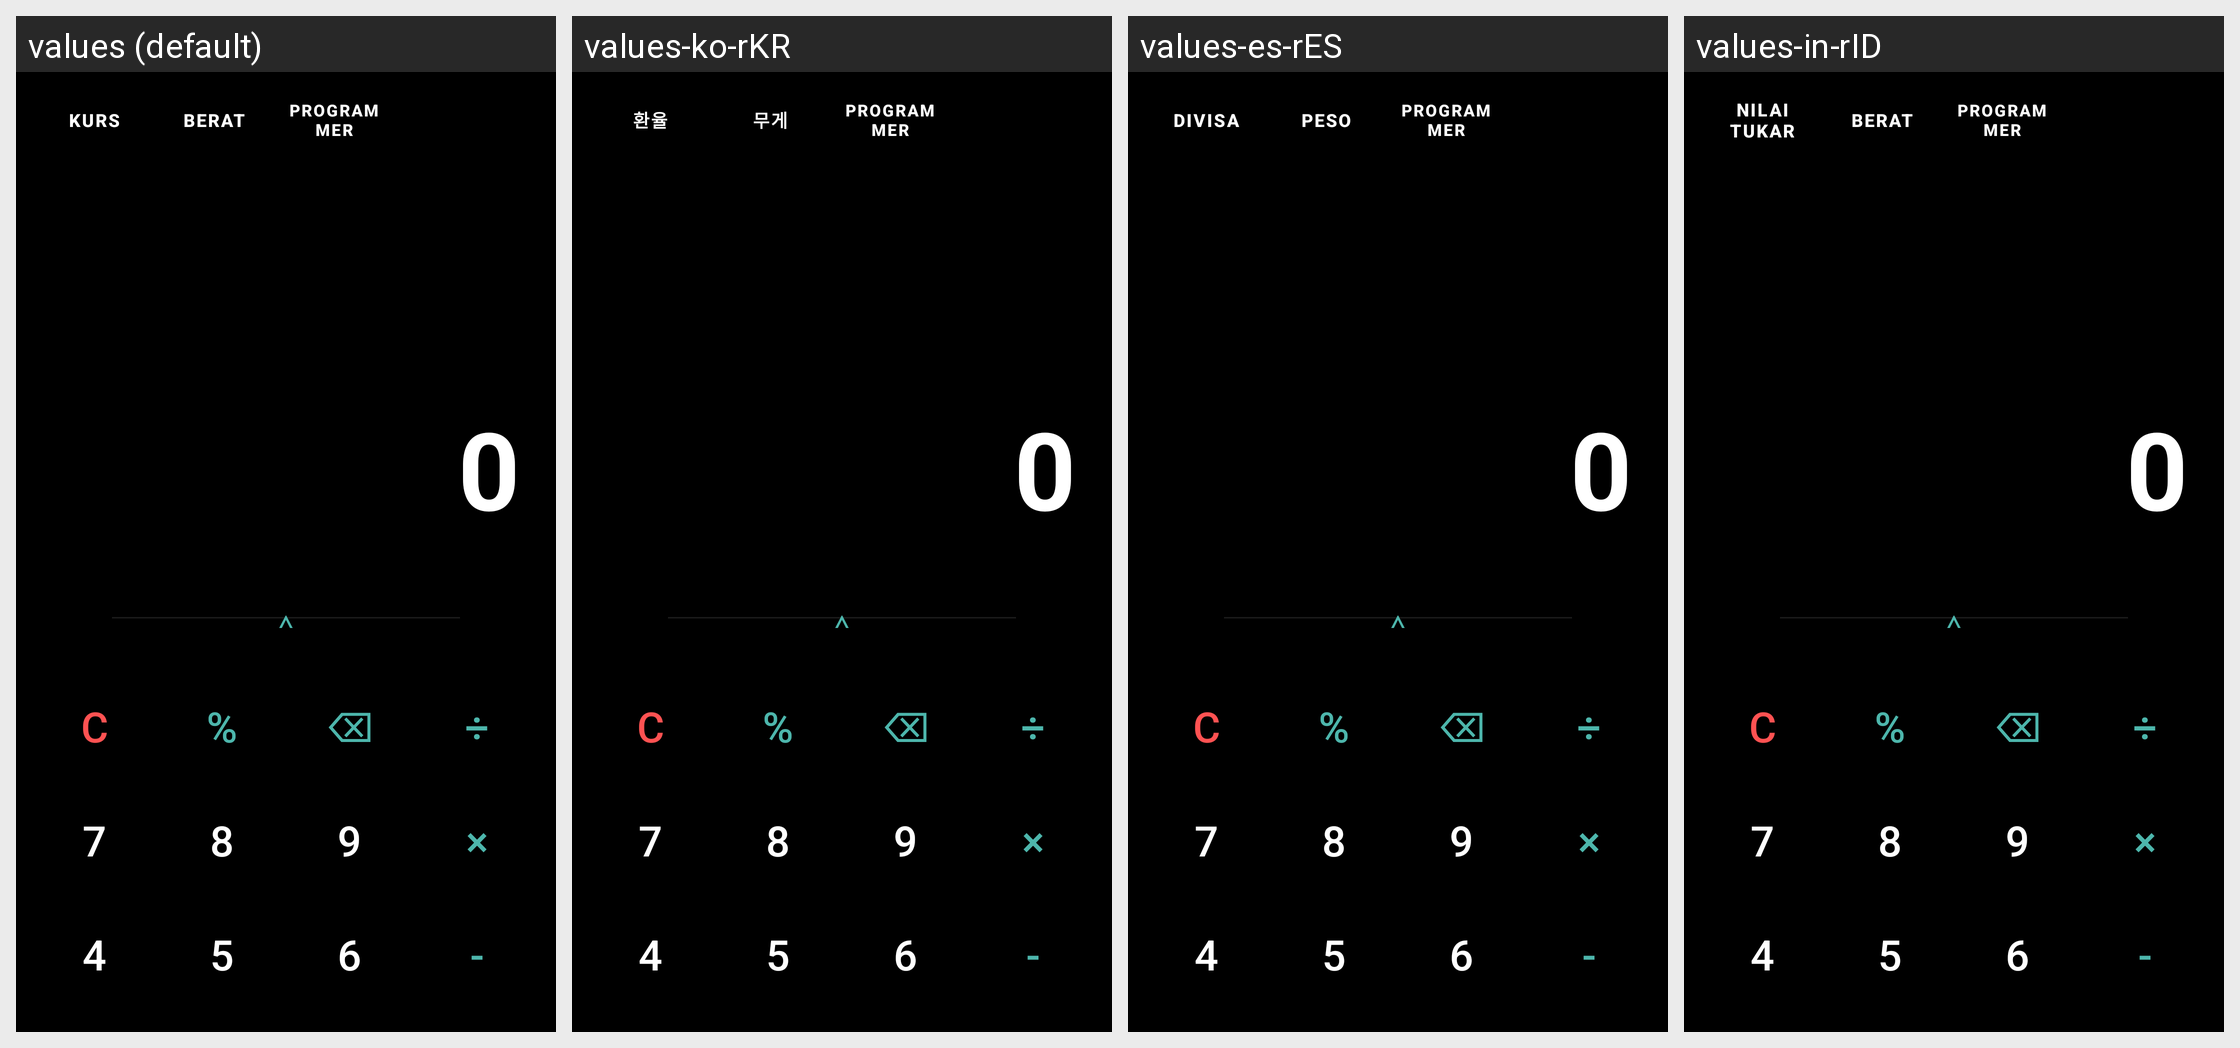

For this localized Android screen grid, give each drawn string resource with its value in every locale shown.
Android screen res/layout/ui_kalkulator.xml rendered under 4 locales, left to right: values (default), values-ko-rKR, values-es-rES, values-in-rID. Device: Nexus 5 (rendered at 1080×1920; each locale shown at half size, 540×960, under a caption strip naming it); theme Theme.Kalkulator.
Other locales in the repository, not shown: values-ar-rAE, values-de-rDE, values-en-rGB, values-en-rUS, values-fr-rCH, values-fr-rFR, values-it-rCH, values-it-rIT, values-ja-rJP, values-pt-rBR, values-ru-rRU, values-zh-rCN.
Strings drawn on this screen, with the default value and each locale's value (text and hints the layout hard-codes, and strings that could not be matched under every locale, appear in the picture but are not listed):

Kurs
  values: KURS
  values-ko-rKR: 환율
  values-es-rES: Divisa
  values-in-rID: Nilai Tukar

Weight
  values: BERAT
  values-ko-rKR: 무게
  values-es-rES: Peso
  values-in-rID: Berat

Zero
  values: 0
  values-ko-rKR: 0
  values-es-rES: 0
  values-in-rID: 0

c
  values: C
  values-ko-rKR: C
  values-es-rES: C
  values-in-rID: C

Percent
  values: %
  values-ko-rKR: %
  values-es-rES: %
  values-in-rID: %

Backspace
  values: ⌫
  values-ko-rKR: ⌫
  values-es-rES: ⌫
  values-in-rID: ⌫

perbagian
  values: ÷
  values-ko-rKR: ÷
  values-es-rES: ÷
  values-in-rID: ÷

Number7
  values: 7
  values-ko-rKR: 7
  values-es-rES: 7
  values-in-rID: 7

Number8
  values: 8
  values-ko-rKR: 8
  values-es-rES: 8
  values-in-rID: 8

Number9
  values: 9
  values-ko-rKR: 9
  values-es-rES: 9
  values-in-rID: 9

perkalian
  values: ×
  values-ko-rKR: ×
  values-es-rES: ×
  values-in-rID: ×

Number4
  values: 4
  values-ko-rKR: 4
  values-es-rES: 4
  values-in-rID: 4

Number5
  values: 5
  values-ko-rKR: 5
  values-es-rES: 5
  values-in-rID: 5

Number6
  values: 6
  values-ko-rKR: 6
  values-es-rES: 6
  values-in-rID: 6

perkurangan
  values: -
  values-ko-rKR: -
  values-es-rES: -
  values-in-rID: -
